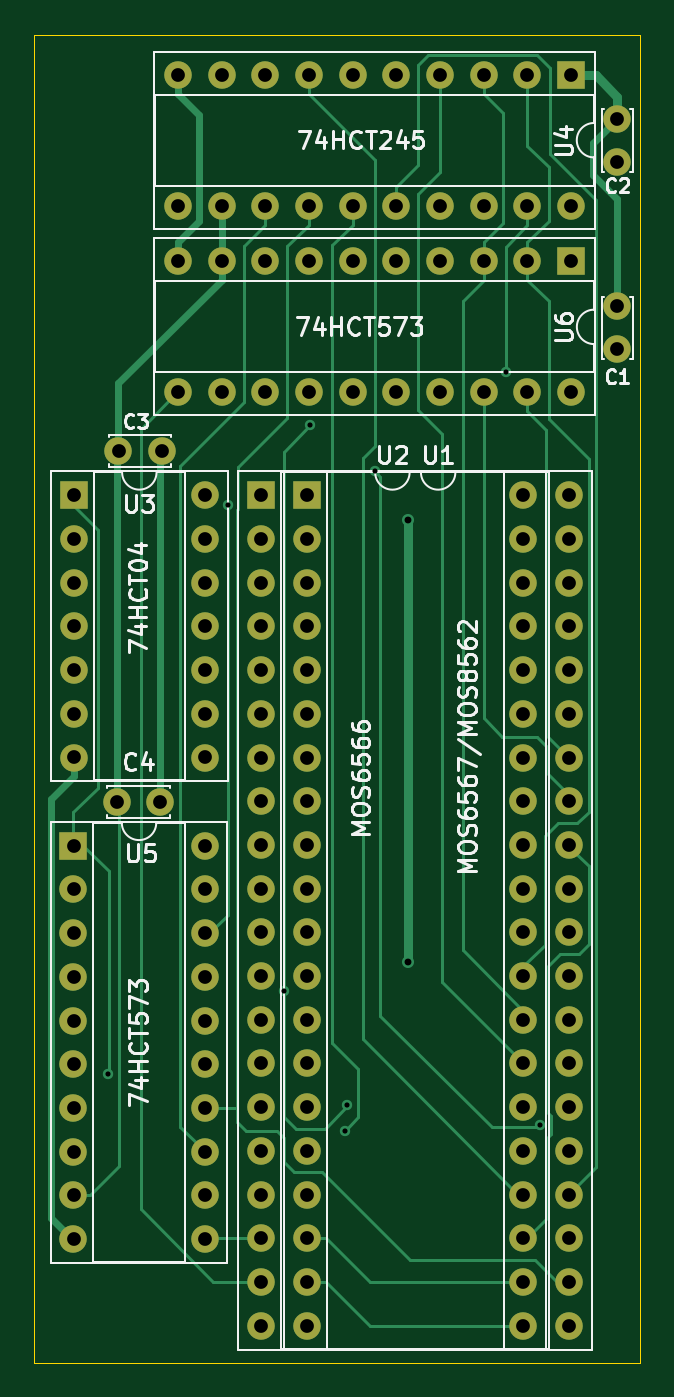
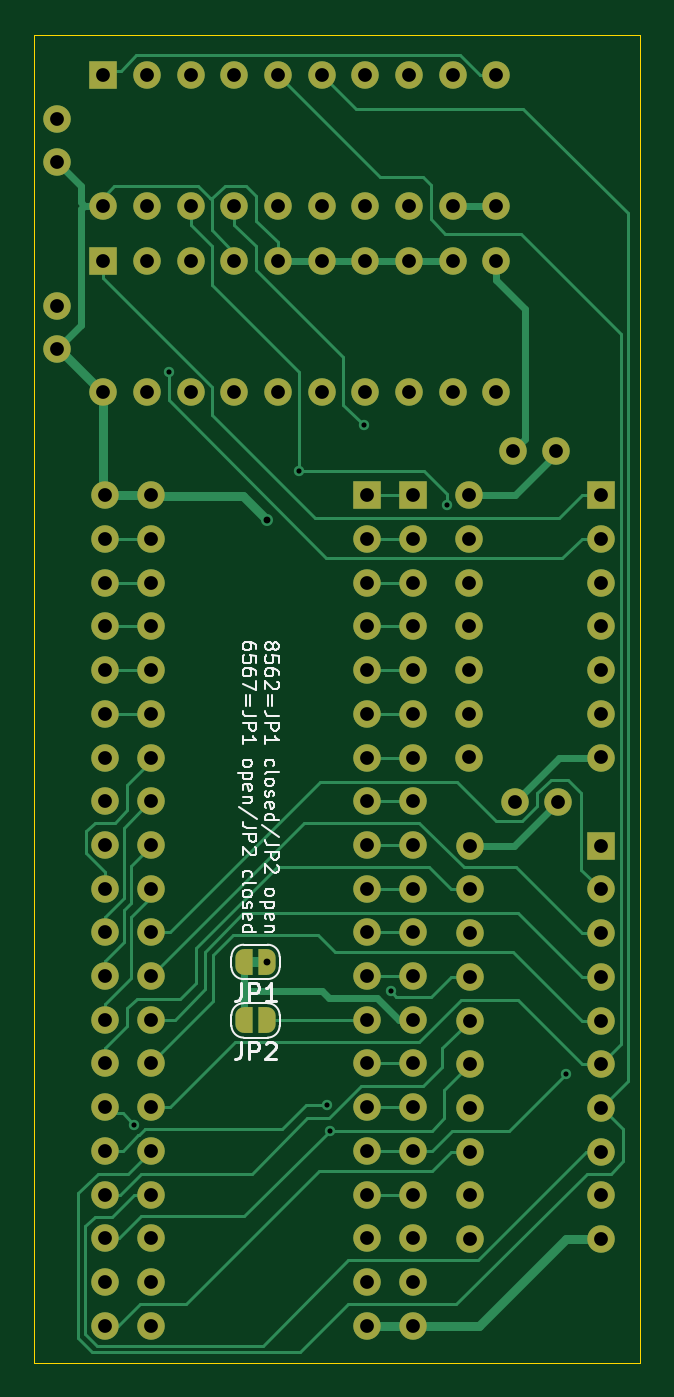
Circuit board: 11 layer files. Board 35.2 x 77.2 mm.
- bottom_copper: MOS6566_Adapter-B_Cu.gbr (27868 bytes)
- bottom_mask: MOS6566_Adapter-B_Mask.gbr (5910 bytes)
- paste: MOS6566_Adapter-B_Paste.gbr (458 bytes)
- bottom_silk: MOS6566_Adapter-B_Silkscreen.gbr (27009 bytes)
- outline: MOS6566_Adapter-Edge_Cuts.gbr (692 bytes)
- top_copper: MOS6566_Adapter-F_Cu.gbr (20612 bytes)
- top_mask: MOS6566_Adapter-F_Mask.gbr (4836 bytes)
- paste: MOS6566_Adapter-F_Paste.gbr (458 bytes)
- top_silk: MOS6566_Adapter-F_Silkscreen.gbr (42743 bytes)
- drill: MOS6566_Adapter-NPTH.drl (265 bytes)
- drill: MOS6566_Adapter-PTH.drl (3157 bytes)

=== bottom_copper: MOS6566_Adapter-B_Cu.gbr (27868 bytes, source omitted) ===
=== bottom_mask: MOS6566_Adapter-B_Mask.gbr ===
%TF.GenerationSoftware,KiCad,Pcbnew,8.0.2*%
%TF.CreationDate,2024-05-20T19:48:17+02:00*%
%TF.ProjectId,MOS6566_Adapter,4d4f5336-3536-4365-9f41-646170746572,rev?*%
%TF.SameCoordinates,Original*%
%TF.FileFunction,Soldermask,Bot*%
%TF.FilePolarity,Negative*%
%FSLAX46Y46*%
G04 Gerber Fmt 4.6, Leading zero omitted, Abs format (unit mm)*
G04 Created by KiCad (PCBNEW 8.0.2) date 2024-05-20 19:48:17*
%MOMM*%
%LPD*%
G01*
G04 APERTURE LIST*
G04 Aperture macros list*
%AMFreePoly0*
4,1,19,0.500000,-0.750000,0.000000,-0.750000,0.000000,-0.744911,-0.071157,-0.744911,-0.207708,-0.704816,-0.327430,-0.627875,-0.420627,-0.520320,-0.479746,-0.390866,-0.500000,-0.250000,-0.500000,0.250000,-0.479746,0.390866,-0.420627,0.520320,-0.327430,0.627875,-0.207708,0.704816,-0.071157,0.744911,0.000000,0.744911,0.000000,0.750000,0.500000,0.750000,0.500000,-0.750000,0.500000,-0.750000,
$1*%
%AMFreePoly1*
4,1,19,0.000000,0.744911,0.071157,0.744911,0.207708,0.704816,0.327430,0.627875,0.420627,0.520320,0.479746,0.390866,0.500000,0.250000,0.500000,-0.250000,0.479746,-0.390866,0.420627,-0.520320,0.327430,-0.627875,0.207708,-0.704816,0.071157,-0.744911,0.000000,-0.744911,0.000000,-0.750000,-0.500000,-0.750000,-0.500000,0.750000,0.000000,0.750000,0.000000,0.744911,0.000000,0.744911,
$1*%
G04 Aperture macros list end*
%ADD10C,1.600000*%
%ADD11R,1.600000X1.600000*%
%ADD12O,1.600000X1.600000*%
%ADD13FreePoly0,0.000000*%
%ADD14FreePoly1,0.000000*%
G04 APERTURE END LIST*
D10*
%TO.C,C3*%
X107700000Y-52300000D03*
X110200000Y-52300000D03*
%TD*%
%TO.C,C1*%
X136700000Y-46400000D03*
X136700000Y-43900000D03*
%TD*%
%TO.C,C2*%
X136700000Y-35500000D03*
X136700000Y-33000000D03*
%TD*%
D11*
%TO.C,U3*%
X105100000Y-54880000D03*
D12*
X105100000Y-57420000D03*
X105100000Y-59960000D03*
X105100000Y-62500000D03*
X105100000Y-65040000D03*
X105100000Y-67580000D03*
X105100000Y-70120000D03*
X112720000Y-70120000D03*
X112720000Y-67580000D03*
X112720000Y-65040000D03*
X112720000Y-62500000D03*
X112720000Y-59960000D03*
X112720000Y-57420000D03*
X112720000Y-54880000D03*
%TD*%
D11*
%TO.C,U2*%
X116000000Y-54882000D03*
D12*
X116000000Y-57422000D03*
X116000000Y-59962000D03*
X116000000Y-62502000D03*
X116000000Y-65042000D03*
X116000000Y-67582000D03*
X116000000Y-70122000D03*
X116000000Y-72662000D03*
X116000000Y-75202000D03*
X116000000Y-77742000D03*
X116000000Y-80282000D03*
X116000000Y-82822000D03*
X116000000Y-85362000D03*
X116000000Y-87902000D03*
X116000000Y-90442000D03*
X116000000Y-92982000D03*
X116000000Y-95522000D03*
X116000000Y-98062000D03*
X116000000Y-100602000D03*
X116000000Y-103142000D03*
X131240000Y-103142000D03*
X131240000Y-100602000D03*
X131240000Y-98062000D03*
X131240000Y-95522000D03*
X131240000Y-92982000D03*
X131240000Y-90442000D03*
X131240000Y-87902000D03*
X131240000Y-85362000D03*
X131240000Y-82822000D03*
X131240000Y-80282000D03*
X131240000Y-77742000D03*
X131240000Y-75202000D03*
X131240000Y-72662000D03*
X131240000Y-70122000D03*
X131240000Y-67582000D03*
X131240000Y-65042000D03*
X131240000Y-62502000D03*
X131240000Y-59962000D03*
X131240000Y-57422000D03*
X131240000Y-54882000D03*
%TD*%
D11*
%TO.C,U6*%
X134011500Y-41280000D03*
D12*
X131471500Y-41280000D03*
X128931500Y-41280000D03*
X126391500Y-41280000D03*
X123851500Y-41280000D03*
X121311500Y-41280000D03*
X118771500Y-41280000D03*
X116231500Y-41280000D03*
X113691500Y-41280000D03*
X111151500Y-41280000D03*
X111151500Y-48900000D03*
X113691500Y-48900000D03*
X116231500Y-48900000D03*
X118771500Y-48900000D03*
X121311500Y-48900000D03*
X123851500Y-48900000D03*
X126391500Y-48900000D03*
X128931500Y-48900000D03*
X131471500Y-48900000D03*
X134011500Y-48900000D03*
%TD*%
D11*
%TO.C,U5*%
X105084000Y-75250000D03*
D12*
X105084000Y-77790000D03*
X105084000Y-80330000D03*
X105084000Y-82870000D03*
X105084000Y-85410000D03*
X105084000Y-87950000D03*
X105084000Y-90490000D03*
X105084000Y-93030000D03*
X105084000Y-95570000D03*
X105084000Y-98110000D03*
X112704000Y-98110000D03*
X112704000Y-95570000D03*
X112704000Y-93030000D03*
X112704000Y-90490000D03*
X112704000Y-87950000D03*
X112704000Y-85410000D03*
X112704000Y-82870000D03*
X112704000Y-80330000D03*
X112704000Y-77790000D03*
X112704000Y-75250000D03*
%TD*%
D11*
%TO.C,U1*%
X118660000Y-54882000D03*
D12*
X118660000Y-57422000D03*
X118660000Y-59962000D03*
X118660000Y-62502000D03*
X118660000Y-65042000D03*
X118660000Y-67582000D03*
X118660000Y-70122000D03*
X118660000Y-72662000D03*
X118660000Y-75202000D03*
X118660000Y-77742000D03*
X118660000Y-80282000D03*
X118660000Y-82822000D03*
X118660000Y-85362000D03*
X118660000Y-87902000D03*
X118660000Y-90442000D03*
X118660000Y-92982000D03*
X118660000Y-95522000D03*
X118660000Y-98062000D03*
X118660000Y-100602000D03*
X118660000Y-103142000D03*
X133900000Y-103142000D03*
X133900000Y-100602000D03*
X133900000Y-98062000D03*
X133900000Y-95522000D03*
X133900000Y-92982000D03*
X133900000Y-90442000D03*
X133900000Y-87902000D03*
X133900000Y-85362000D03*
X133900000Y-82822000D03*
X133900000Y-80282000D03*
X133900000Y-77742000D03*
X133900000Y-75202000D03*
X133900000Y-72662000D03*
X133900000Y-70122000D03*
X133900000Y-67582000D03*
X133900000Y-65042000D03*
X133900000Y-62502000D03*
X133900000Y-59962000D03*
X133900000Y-57422000D03*
X133900000Y-54882000D03*
%TD*%
D10*
%TO.C,C4*%
X107600000Y-72700000D03*
X110100000Y-72700000D03*
%TD*%
D11*
%TO.C,U4*%
X134007500Y-30430000D03*
D12*
X131467500Y-30430000D03*
X128927500Y-30430000D03*
X126387500Y-30430000D03*
X123847500Y-30430000D03*
X121307500Y-30430000D03*
X118767500Y-30430000D03*
X116227500Y-30430000D03*
X113687500Y-30430000D03*
X111147500Y-30430000D03*
X111147500Y-38050000D03*
X113687500Y-38050000D03*
X116227500Y-38050000D03*
X118767500Y-38050000D03*
X121307500Y-38050000D03*
X123847500Y-38050000D03*
X126387500Y-38050000D03*
X128927500Y-38050000D03*
X131467500Y-38050000D03*
X134007500Y-38050000D03*
%TD*%
D13*
%TO.C,JP2*%
X124500000Y-85400000D03*
D14*
X125800000Y-85400000D03*
%TD*%
D13*
%TO.C,JP1*%
X124500000Y-82000000D03*
D14*
X125800000Y-82000000D03*
%TD*%
M02*

=== paste: MOS6566_Adapter-B_Paste.gbr ===
%TF.GenerationSoftware,KiCad,Pcbnew,8.0.2*%
%TF.CreationDate,2024-05-20T19:48:17+02:00*%
%TF.ProjectId,MOS6566_Adapter,4d4f5336-3536-4365-9f41-646170746572,rev?*%
%TF.SameCoordinates,Original*%
%TF.FileFunction,Paste,Bot*%
%TF.FilePolarity,Positive*%
%FSLAX46Y46*%
G04 Gerber Fmt 4.6, Leading zero omitted, Abs format (unit mm)*
G04 Created by KiCad (PCBNEW 8.0.2) date 2024-05-20 19:48:17*
%MOMM*%
%LPD*%
G01*
G04 APERTURE LIST*
G04 APERTURE END LIST*
M02*

=== bottom_silk: MOS6566_Adapter-B_Silkscreen.gbr (27009 bytes, source omitted) ===
=== outline: MOS6566_Adapter-Edge_Cuts.gbr ===
%TF.GenerationSoftware,KiCad,Pcbnew,8.0.2*%
%TF.CreationDate,2024-05-20T19:48:17+02:00*%
%TF.ProjectId,MOS6566_Adapter,4d4f5336-3536-4365-9f41-646170746572,rev?*%
%TF.SameCoordinates,Original*%
%TF.FileFunction,Profile,NP*%
%FSLAX46Y46*%
G04 Gerber Fmt 4.6, Leading zero omitted, Abs format (unit mm)*
G04 Created by KiCad (PCBNEW 8.0.2) date 2024-05-20 19:48:17*
%MOMM*%
%LPD*%
G01*
G04 APERTURE LIST*
%TA.AperFunction,Profile*%
%ADD10C,0.050000*%
%TD*%
G04 APERTURE END LIST*
D10*
X138000000Y-28100000D02*
X102800000Y-28100000D01*
X138000000Y-105300000D02*
X138000000Y-28100000D01*
X102800000Y-28100000D02*
X102800000Y-105300000D01*
X102800000Y-105300000D02*
X138000000Y-105300000D01*
M02*

=== top_copper: MOS6566_Adapter-F_Cu.gbr (20612 bytes, source omitted) ===
=== top_mask: MOS6566_Adapter-F_Mask.gbr ===
%TF.GenerationSoftware,KiCad,Pcbnew,8.0.2*%
%TF.CreationDate,2024-05-20T19:48:17+02:00*%
%TF.ProjectId,MOS6566_Adapter,4d4f5336-3536-4365-9f41-646170746572,rev?*%
%TF.SameCoordinates,Original*%
%TF.FileFunction,Soldermask,Top*%
%TF.FilePolarity,Negative*%
%FSLAX46Y46*%
G04 Gerber Fmt 4.6, Leading zero omitted, Abs format (unit mm)*
G04 Created by KiCad (PCBNEW 8.0.2) date 2024-05-20 19:48:17*
%MOMM*%
%LPD*%
G01*
G04 APERTURE LIST*
%ADD10C,1.600000*%
%ADD11R,1.600000X1.600000*%
%ADD12O,1.600000X1.600000*%
G04 APERTURE END LIST*
D10*
%TO.C,C3*%
X107700000Y-52300000D03*
X110200000Y-52300000D03*
%TD*%
%TO.C,C1*%
X136700000Y-46400000D03*
X136700000Y-43900000D03*
%TD*%
%TO.C,C2*%
X136700000Y-35500000D03*
X136700000Y-33000000D03*
%TD*%
D11*
%TO.C,U3*%
X105100000Y-54880000D03*
D12*
X105100000Y-57420000D03*
X105100000Y-59960000D03*
X105100000Y-62500000D03*
X105100000Y-65040000D03*
X105100000Y-67580000D03*
X105100000Y-70120000D03*
X112720000Y-70120000D03*
X112720000Y-67580000D03*
X112720000Y-65040000D03*
X112720000Y-62500000D03*
X112720000Y-59960000D03*
X112720000Y-57420000D03*
X112720000Y-54880000D03*
%TD*%
D11*
%TO.C,U2*%
X116000000Y-54882000D03*
D12*
X116000000Y-57422000D03*
X116000000Y-59962000D03*
X116000000Y-62502000D03*
X116000000Y-65042000D03*
X116000000Y-67582000D03*
X116000000Y-70122000D03*
X116000000Y-72662000D03*
X116000000Y-75202000D03*
X116000000Y-77742000D03*
X116000000Y-80282000D03*
X116000000Y-82822000D03*
X116000000Y-85362000D03*
X116000000Y-87902000D03*
X116000000Y-90442000D03*
X116000000Y-92982000D03*
X116000000Y-95522000D03*
X116000000Y-98062000D03*
X116000000Y-100602000D03*
X116000000Y-103142000D03*
X131240000Y-103142000D03*
X131240000Y-100602000D03*
X131240000Y-98062000D03*
X131240000Y-95522000D03*
X131240000Y-92982000D03*
X131240000Y-90442000D03*
X131240000Y-87902000D03*
X131240000Y-85362000D03*
X131240000Y-82822000D03*
X131240000Y-80282000D03*
X131240000Y-77742000D03*
X131240000Y-75202000D03*
X131240000Y-72662000D03*
X131240000Y-70122000D03*
X131240000Y-67582000D03*
X131240000Y-65042000D03*
X131240000Y-62502000D03*
X131240000Y-59962000D03*
X131240000Y-57422000D03*
X131240000Y-54882000D03*
%TD*%
D11*
%TO.C,U6*%
X134011500Y-41280000D03*
D12*
X131471500Y-41280000D03*
X128931500Y-41280000D03*
X126391500Y-41280000D03*
X123851500Y-41280000D03*
X121311500Y-41280000D03*
X118771500Y-41280000D03*
X116231500Y-41280000D03*
X113691500Y-41280000D03*
X111151500Y-41280000D03*
X111151500Y-48900000D03*
X113691500Y-48900000D03*
X116231500Y-48900000D03*
X118771500Y-48900000D03*
X121311500Y-48900000D03*
X123851500Y-48900000D03*
X126391500Y-48900000D03*
X128931500Y-48900000D03*
X131471500Y-48900000D03*
X134011500Y-48900000D03*
%TD*%
D11*
%TO.C,U5*%
X105084000Y-75250000D03*
D12*
X105084000Y-77790000D03*
X105084000Y-80330000D03*
X105084000Y-82870000D03*
X105084000Y-85410000D03*
X105084000Y-87950000D03*
X105084000Y-90490000D03*
X105084000Y-93030000D03*
X105084000Y-95570000D03*
X105084000Y-98110000D03*
X112704000Y-98110000D03*
X112704000Y-95570000D03*
X112704000Y-93030000D03*
X112704000Y-90490000D03*
X112704000Y-87950000D03*
X112704000Y-85410000D03*
X112704000Y-82870000D03*
X112704000Y-80330000D03*
X112704000Y-77790000D03*
X112704000Y-75250000D03*
%TD*%
D11*
%TO.C,U1*%
X118660000Y-54882000D03*
D12*
X118660000Y-57422000D03*
X118660000Y-59962000D03*
X118660000Y-62502000D03*
X118660000Y-65042000D03*
X118660000Y-67582000D03*
X118660000Y-70122000D03*
X118660000Y-72662000D03*
X118660000Y-75202000D03*
X118660000Y-77742000D03*
X118660000Y-80282000D03*
X118660000Y-82822000D03*
X118660000Y-85362000D03*
X118660000Y-87902000D03*
X118660000Y-90442000D03*
X118660000Y-92982000D03*
X118660000Y-95522000D03*
X118660000Y-98062000D03*
X118660000Y-100602000D03*
X118660000Y-103142000D03*
X133900000Y-103142000D03*
X133900000Y-100602000D03*
X133900000Y-98062000D03*
X133900000Y-95522000D03*
X133900000Y-92982000D03*
X133900000Y-90442000D03*
X133900000Y-87902000D03*
X133900000Y-85362000D03*
X133900000Y-82822000D03*
X133900000Y-80282000D03*
X133900000Y-77742000D03*
X133900000Y-75202000D03*
X133900000Y-72662000D03*
X133900000Y-70122000D03*
X133900000Y-67582000D03*
X133900000Y-65042000D03*
X133900000Y-62502000D03*
X133900000Y-59962000D03*
X133900000Y-57422000D03*
X133900000Y-54882000D03*
%TD*%
D10*
%TO.C,C4*%
X107600000Y-72700000D03*
X110100000Y-72700000D03*
%TD*%
D11*
%TO.C,U4*%
X134007500Y-30430000D03*
D12*
X131467500Y-30430000D03*
X128927500Y-30430000D03*
X126387500Y-30430000D03*
X123847500Y-30430000D03*
X121307500Y-30430000D03*
X118767500Y-30430000D03*
X116227500Y-30430000D03*
X113687500Y-30430000D03*
X111147500Y-30430000D03*
X111147500Y-38050000D03*
X113687500Y-38050000D03*
X116227500Y-38050000D03*
X118767500Y-38050000D03*
X121307500Y-38050000D03*
X123847500Y-38050000D03*
X126387500Y-38050000D03*
X128927500Y-38050000D03*
X131467500Y-38050000D03*
X134007500Y-38050000D03*
%TD*%
M02*

=== paste: MOS6566_Adapter-F_Paste.gbr ===
%TF.GenerationSoftware,KiCad,Pcbnew,8.0.2*%
%TF.CreationDate,2024-05-20T19:48:17+02:00*%
%TF.ProjectId,MOS6566_Adapter,4d4f5336-3536-4365-9f41-646170746572,rev?*%
%TF.SameCoordinates,Original*%
%TF.FileFunction,Paste,Top*%
%TF.FilePolarity,Positive*%
%FSLAX46Y46*%
G04 Gerber Fmt 4.6, Leading zero omitted, Abs format (unit mm)*
G04 Created by KiCad (PCBNEW 8.0.2) date 2024-05-20 19:48:17*
%MOMM*%
%LPD*%
G01*
G04 APERTURE LIST*
G04 APERTURE END LIST*
M02*

=== top_silk: MOS6566_Adapter-F_Silkscreen.gbr (42743 bytes, source omitted) ===
=== drill: MOS6566_Adapter-NPTH.drl ===
M48
; DRILL file {KiCad 8.0.2} date 2024-05-20T19:48:15+0200
; FORMAT={-:-/ absolute / inch / decimal}
; #@! TF.CreationDate,2024-05-20T19:48:15+02:00
; #@! TF.GenerationSoftware,Kicad,Pcbnew,8.0.2
; #@! TF.FileFunction,NonPlated,1,2,NPTH
FMAT,2
INCH
%
G90
G05
M30

=== drill: MOS6566_Adapter-PTH.drl ===
M48
; DRILL file {KiCad 8.0.2} date 2024-05-20T19:48:15+0200
; FORMAT={-:-/ absolute / inch / decimal}
; #@! TF.CreationDate,2024-05-20T19:48:15+02:00
; #@! TF.GenerationSoftware,Kicad,Pcbnew,8.0.2
; #@! TF.FileFunction,Plated,1,2,PTH
FMAT,2
INCH
; #@! TA.AperFunction,Plated,PTH,ViaDrill
T1C0.0118
; #@! TA.AperFunction,Plated,PTH,ViaDrill
T2C0.0157
; #@! TA.AperFunction,Plated,PTH,ComponentDrill
T3C0.0315
%
G90
G05
T1
X4.2165Y-3.4843
X4.4899Y-2.1822
X4.6181Y-3.2953
X4.6788Y-2.0007
X4.7574Y-3.6142
X4.7638Y-3.5551
X4.8268Y-2.106
X5.126Y-1.878
X5.2048Y-3.6008
T2
X4.9016Y-2.2165
X4.9016Y-3.2283
T3
X4.1372Y-2.9626
X4.1372Y-3.0626
X4.1372Y-3.1626
X4.1372Y-3.2626
X4.1372Y-3.3626
X4.1372Y-3.4626
X4.1372Y-3.5626
X4.1372Y-3.6626
X4.1372Y-3.7626
X4.1372Y-3.8626
X4.1378Y-2.1606
X4.1378Y-2.2606
X4.1378Y-2.3606
X4.1378Y-2.4606
X4.1378Y-2.5606
X4.1378Y-2.6606
X4.1378Y-2.7606
X4.2362Y-2.8622
X4.2402Y-2.0591
X4.3346Y-2.8622
X4.3386Y-2.0591
X4.3759Y-1.198
X4.3759Y-1.498
X4.376Y-1.6252
X4.376Y-1.9252
X4.4372Y-2.9626
X4.4372Y-3.0626
X4.4372Y-3.1626
X4.4372Y-3.2626
X4.4372Y-3.3626
X4.4372Y-3.4626
X4.4372Y-3.5626
X4.4372Y-3.6626
X4.4372Y-3.7626
X4.4372Y-3.8626
X4.4378Y-2.1606
X4.4378Y-2.2606
X4.4378Y-2.3606
X4.4378Y-2.4606
X4.4378Y-2.5606
X4.4378Y-2.6606
X4.4378Y-2.7606
X4.4759Y-1.198
X4.4759Y-1.498
X4.476Y-1.6252
X4.476Y-1.9252
X4.5669Y-2.1607
X4.5669Y-2.2607
X4.5669Y-2.3607
X4.5669Y-2.4607
X4.5669Y-2.5607
X4.5669Y-2.6607
X4.5669Y-2.7607
X4.5669Y-2.8607
X4.5669Y-2.9607
X4.5669Y-3.0607
X4.5669Y-3.1607
X4.5669Y-3.2607
X4.5669Y-3.3607
X4.5669Y-3.4607
X4.5669Y-3.5607
X4.5669Y-3.6607
X4.5669Y-3.7607
X4.5669Y-3.8607
X4.5669Y-3.9607
X4.5669Y-4.0607
X4.5759Y-1.198
X4.5759Y-1.498
X4.576Y-1.6252
X4.576Y-1.9252
X4.6717Y-2.1607
X4.6717Y-2.2607
X4.6717Y-2.3607
X4.6717Y-2.4607
X4.6717Y-2.5607
X4.6717Y-2.6607
X4.6717Y-2.7607
X4.6717Y-2.8607
X4.6717Y-2.9607
X4.6717Y-3.0607
X4.6717Y-3.1607
X4.6717Y-3.2607
X4.6717Y-3.3607
X4.6717Y-3.4607
X4.6717Y-3.5607
X4.6717Y-3.6607
X4.6717Y-3.7607
X4.6717Y-3.8607
X4.6717Y-3.9607
X4.6717Y-4.0607
X4.6759Y-1.198
X4.6759Y-1.498
X4.676Y-1.6252
X4.676Y-1.9252
X4.7759Y-1.198
X4.7759Y-1.498
X4.776Y-1.6252
X4.776Y-1.9252
X4.8759Y-1.198
X4.8759Y-1.498
X4.876Y-1.6252
X4.876Y-1.9252
X4.9759Y-1.198
X4.9759Y-1.498
X4.976Y-1.6252
X4.976Y-1.9252
X5.0759Y-1.198
X5.0759Y-1.498
X5.076Y-1.6252
X5.076Y-1.9252
X5.1669Y-2.1607
X5.1669Y-2.2607
X5.1669Y-2.3607
X5.1669Y-2.4607
X5.1669Y-2.5607
X5.1669Y-2.6607
X5.1669Y-2.7607
X5.1669Y-2.8607
X5.1669Y-2.9607
X5.1669Y-3.0607
X5.1669Y-3.1607
X5.1669Y-3.2607
X5.1669Y-3.3607
X5.1669Y-3.4607
X5.1669Y-3.5607
X5.1669Y-3.6607
X5.1669Y-3.7607
X5.1669Y-3.8607
X5.1669Y-3.9607
X5.1669Y-4.0607
X5.1759Y-1.198
X5.1759Y-1.498
X5.176Y-1.6252
X5.176Y-1.9252
X5.2717Y-2.1607
X5.2717Y-2.2607
X5.2717Y-2.3607
X5.2717Y-2.4607
X5.2717Y-2.5607
X5.2717Y-2.6607
X5.2717Y-2.7607
X5.2717Y-2.8607
X5.2717Y-2.9607
X5.2717Y-3.0607
X5.2717Y-3.1607
X5.2717Y-3.2607
X5.2717Y-3.3607
X5.2717Y-3.4607
X5.2717Y-3.5607
X5.2717Y-3.6607
X5.2717Y-3.7607
X5.2717Y-3.8607
X5.2717Y-3.9607
X5.2717Y-4.0607
X5.2759Y-1.198
X5.2759Y-1.498
X5.276Y-1.6252
X5.276Y-1.9252
X5.3819Y-1.2992
X5.3819Y-1.3976
X5.3819Y-1.7283
X5.3819Y-1.8268
M30

